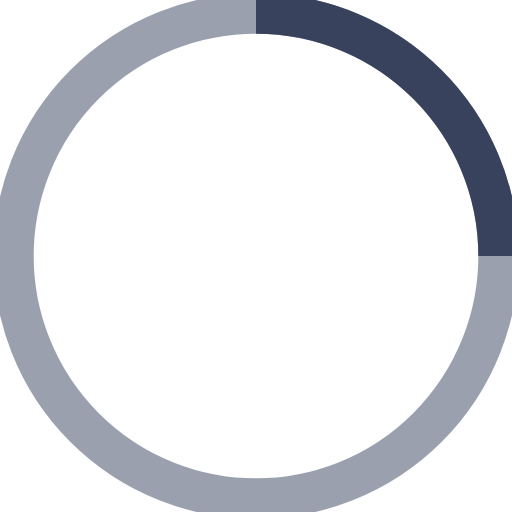
t = 0.00 s
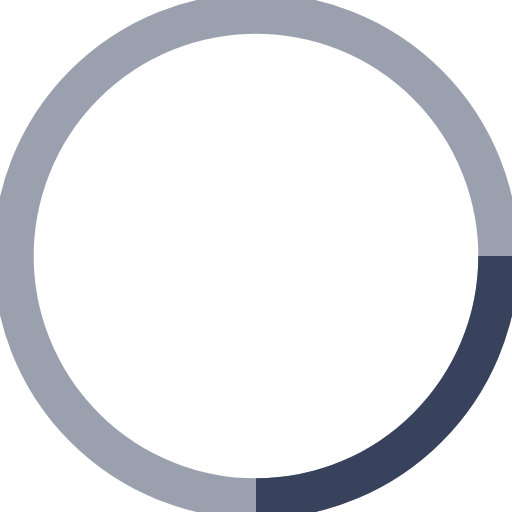
t = 0.25 s
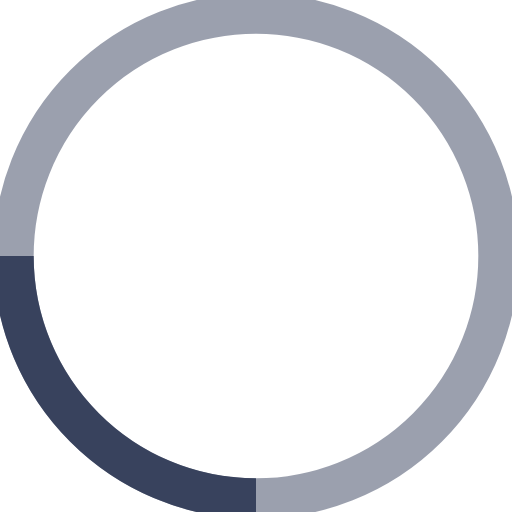
t = 0.50 s
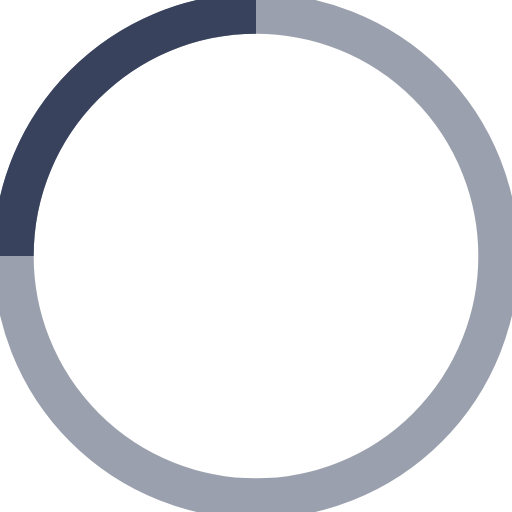
t = 0.75 s

The animated SVG that drew these frames (rendered in a browser with its animation timeline set to each time). Animation: 1 SMIL element (animateTransform=1); one cycle of 1.00 s, repeats indefinitely.

<!-- By Sam Herbert (@sherb), for everyone. More @ http://goo.gl/7AJzbL -->
<svg width="38" height="38" viewBox="0 0 38 38" xmlns="http://www.w3.org/2000/svg" stroke="#38425d">
    <g fill="none" fill-rule="evenodd">
        <g transform="translate(1 1)" stroke-width="3">
            <circle stroke-opacity=".5" cx="18" cy="18" r="18"/>
            <path d="M36 18c0-9.94-8.06-18-18-18">
                <animateTransform
                    attributeName="transform"
                    type="rotate"
                    from="0 18 18"
                    to="360 18 18"
                    dur="1s"
                    repeatCount="indefinite"/>
            </path>
        </g>
    </g>
</svg>